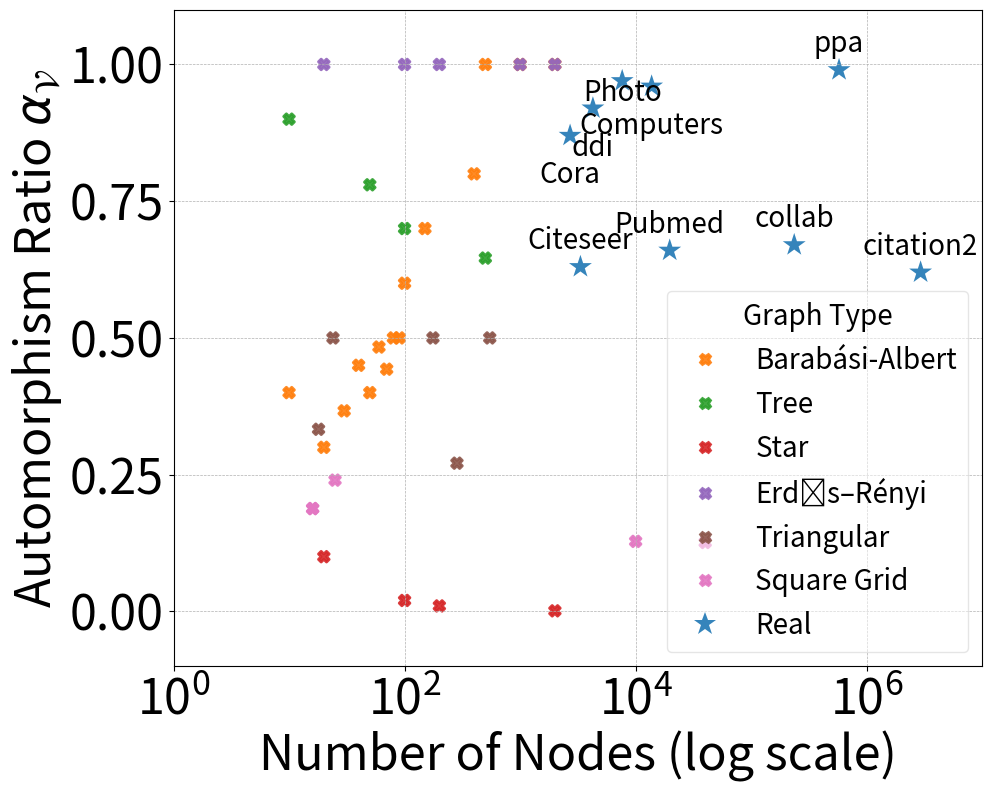

Write the Python code that produced this figure. (Note: this script raises an exception after producing the figure.)
import pandas as pd
import numpy as np
import matplotlib.pyplot as plt
import seaborn as sns
from matplotlib.gridspec import GridSpec

# Data
data = [
    ("BARABASI ALBERT", 2000, 1.000000, "Barabási-Albert"),
    ("BARABASI ALBERT", 1000, 1.000000, "Barabási-Albert"),
    ("BARABASI ALBERT", 500, 1.000000, "Barabási-Albert"),
    ("BARABASI ALBERT", 400, 0.800000, "Barabási-Albert"),
    ("BARABASI ALBERT", 150, 0.700000, "Barabási-Albert"),
    ("BARABASI ALBERT", 10, 0.400000, "Barabási-Albert"),
    ("GraphType.BARABASI_ALBERT", 100, 0.600000, "Barabási-Albert"),
    ("GraphType.BARABASI_ALBERT", 90, 0.500000, "Barabási-Albert"),
    ("GraphType.BARABASI_ALBERT", 80, 0.500000, "Barabási-Albert"),
    ("GraphType.BARABASI_ALBERT", 70, 0.442857, "Barabási-Albert"),
    ("GraphType.BARABASI_ALBERT", 60, 0.483333, "Barabási-Albert"),
    ("GraphType.BARABASI_ALBERT", 50, 0.400000, "Barabási-Albert"),
    ("GraphType.BARABASI_ALBERT", 40, 0.450000, "Barabási-Albert"),
    ("GraphType.BARABASI_ALBERT", 30, 0.366667, "Barabási-Albert"),
    ("GraphType.BARABASI_ALBERT", 20, 0.300000, "Barabási-Albert"),
    ("TREE", 10, 0.900000, "Tree"),
    ("TREE", 50, 0.780000, "Tree"),
    ("TREE", 100, 0.700000, "Tree"),
    ("TREE", 500, 0.646000, "Tree"),
    ("STAR", 20, 0.100000, "Star"),
    ("STAR", 100, 0.020000, "Star"),
    ("STAR", 200, 0.010000, "Star"),
    ("STAR", 2000, 0.001000, "Star"),
    ("ERDOS RENYI", 2000, 1.000000, "Erdős–Rényi"),
    ("ERDOS RENYI", 1000, 1.000000, "Erdős–Rényi"),
    ("ERDOS RENYI", 200, 1.000000, "Erdős–Rényi"),
    ("ERDOS RENYI", 100, 1.000000, "Erdős–Rényi"),
    ("ERDOS RENYI", 20, 1.000000, "Erdős–Rényi"),
    ("TRIANGULAR", 18, 0.333000, "Triangular"),
    ("TRIANGULAR", 24, 0.500000, "Triangular"),
    ("TRIANGULAR", 176, 0.500000, "Triangular"),
    ("TRIANGULAR", 284, 0.271000, "Triangular"),
    ("TRIANGULAR", 546, 0.500000, "Triangular"),
    ("SQUARE GRID", 40000, 0.126000, "Square Grid"),
    ("SQUARE GRID", 10000, 0.128000, "Square Grid"),
    ("SQUARE GRID", 25, 0.240000, "Square Grid"),
    ("SQUARE GRID", 16, 0.188000, "Square Grid"),
    ("SQUARE GRID", 16, 0.188000, "Square Grid"),
]

real = [    
    ("collab", 235868, 0.670000, "Real"),
    ("ddi", 4267, 0.920000, "Real"),
    ("ppa", 576289, 0.990000, "Real"),
    ("citation2", 2927963, 0.620000, "Real"),
    ("Pubmed", 19717, 0.660000, "Real"),
    ("Cora", 2708, 0.870000, "Real"),
    ("Citeseer", 3327, 0.630000, "Real"),
    ("Photo", 7650, 0.970000, "Real"),
    ("Computers", 13752, 0.960000, "Real")
    ]

TITLE_SIZE = 26
LABEL_SIZE = 35
TICK_SIZE = 35
LEGEND_SIZE = 20
LEGEND_TITLE_SIZE = 18
ANNOTATION_SIZE = 24
FIGSIZE = (10, 8)
DPI = 300
LEGENG_SIZE = 15

df = pd.DataFrame(data, columns=["Dataset", "NumNodes", "AutoV", "GraphType"])

# 调色板
palette = {
    "Real": "#1f77b4",
    "Barabási-Albert": "#ff7f0e",
    "Tree": "#2ca02c",
    "Star": "#d62728",
    "Erdős–Rényi": "#9467bd",
    "Triangular": "#8c564b",
    "Square Grid": "#e377c2"
}

# 绘图
fig = plt.figure(figsize=FIGSIZE)  # 
gs = GridSpec(3, 3)  # 

ax_main = fig.add_subplot(gs[0:3, 0:3])

# 散点图
sns.scatterplot(
    data=df,
    x="NumNodes",
    y="AutoV",
    hue="GraphType",
    palette=palette,
    edgecolor=None,  # 去掉黑边框
    linewidth=2,  # 散点加粗
    s=60,
    alpha=0.9,
    marker="X",  # 使用 "X" 作为标记
    ax=ax_main
)
real = pd.DataFrame(real, columns=["Dataset", "NumNodes", "AutoV", "GraphType"])


sns.scatterplot(
    data=real,
    x="NumNodes",
    y="AutoV",
    hue="GraphType",
    palette=palette,
    edgecolor=None,   # Remove black borders
    linewidth=0,      # No outline needed for stars
    s=300,            # Increase marker size (e.g., 300)
    alpha=0.9,
    marker="*",       # "*" is the five-pointed star marker
    ax=ax_main
)
# 手动调整标注位置，避免重叠，确保不同点的标注在上方或右侧
# real_df = real[df["GraphType"] == "Real"]
# a 是你想要平移的量，比如 a = 0.02
a = 0.974
b = -0.05
positions = {
    "Photo": (0.1 + a, -0.1 - b),
    "Computers": (0.05 + a, -0.15 - b),
    "Cora": (0.05 + a, -0.15 - b),
    "Citeseer": (0.05, 0.02),
    "Pubmed": (0.05, 0.02),
    "collab": (0.05, 0.02),
    "ddi": (0.05 + a, -0.15 - b),
    "ppa": (0.05, 0.02),
    "citation2": (0.05, 0.02),
}

for _, row in real.iterrows():
    x, y = row["NumNodes"], row["AutoV"]
    label = row["Dataset"]
    
    # 根据预定义的位置进行标注
    if label in positions:
        offset_x, offset_y = positions[label]
    else:
        offset_x, offset_y = 0, 0  # 默认位置
    
    ax_main.text(
        x + offset_x, y + offset_y, label,
        fontsize=20, color='black', ha='center', va='bottom'  # 放大字体
    )



# 主图设置，进一步放大字体
ax_main.set_xscale("log")
ax_main.set_xlim(1e0, 1e7)
y_min, y_max = 0, 1
y_margin = (y_max - y_min) * 0.1  # 10% margin
ax_main.set_ylim(y_min - y_margin, y_max + y_margin)
ax_main.tick_params(axis='both', labelsize=LABEL_SIZE)
ax_main.set_xlabel("Number of Nodes (log scale)", fontsize=LABEL_SIZE)  # 
ax_main.set_ylabel(r"Automorphism Ratio $\alpha_{\mathcal{V}}$", fontsize=LABEL_SIZE)  # 
# ax_main.set_title("Automorphism Spectrum of Graphs", fontsize=TITLE_SIZE)  # 
ax_main.grid(True, linestyle="--", linewidth=0.5)

# 分类标记框 - 右下角，横坐标上方

ax_main.legend(title="Graph Type", fontsize=LEGEND_SIZE, title_fontsize=LEGEND_SIZE, loc="lower right", frameon=True, fancybox=True, framealpha=0.5)

# 布局调整与保存
plt.tight_layout(pad=1.0)  # 防止标注溢出
output_path = "/hkfs/work/workspace/scratch/cc7738-rebuttal/ANP4Link/syn_real/results/dist.pdf"
plt.savefig(output_path, dpi=DPI)
plt.show()

output_path






